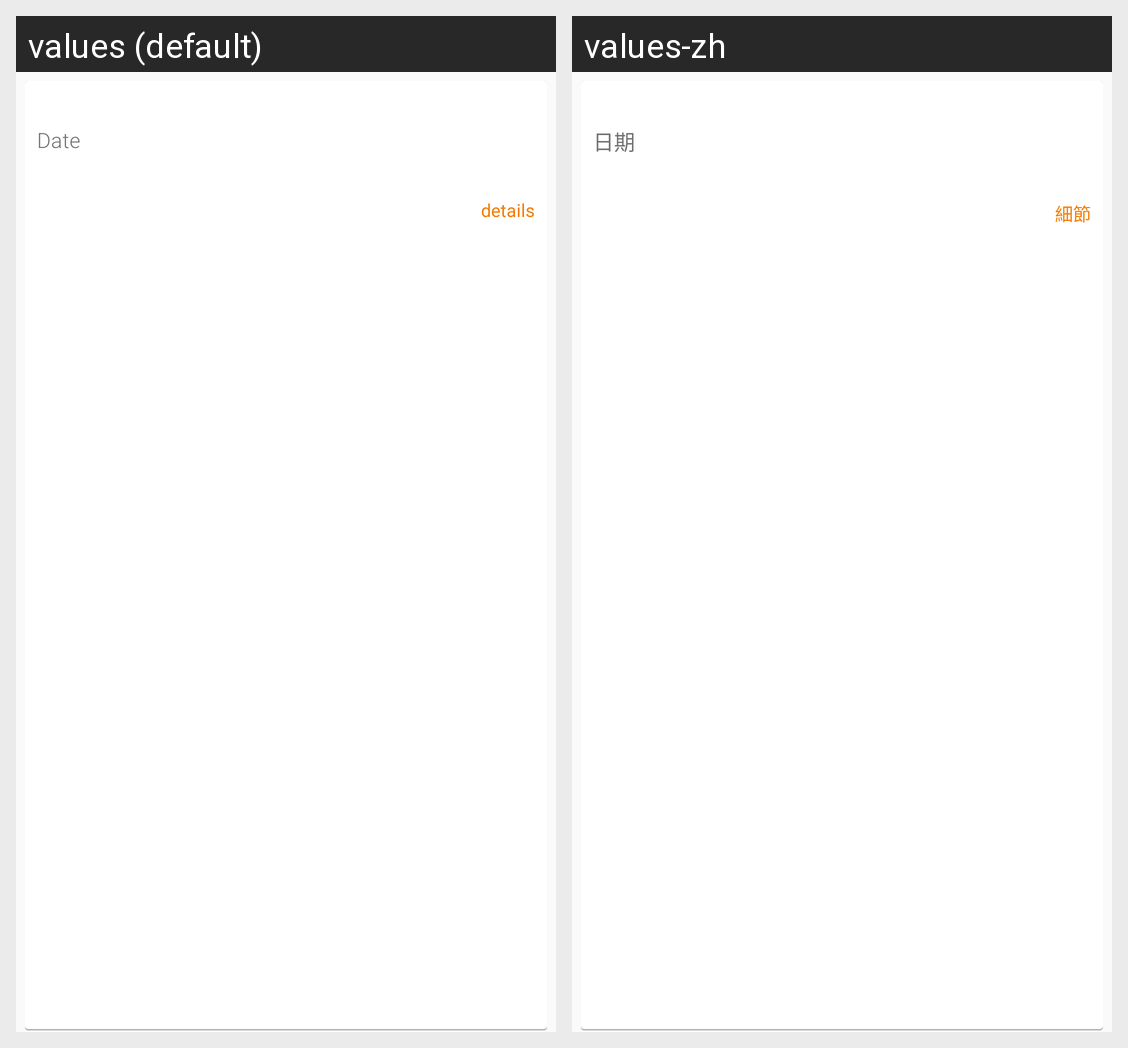

For this localized Android screen grid, give each drawn string resource with its value in every locale shown.
Android screen res/layout/listitem_home.xml rendered under 2 locales, left to right: values (default), values-zh. Device: Nexus 5 (rendered at 1080×1920; each locale shown at half size, 540×960, under a caption strip naming it); theme CMTheme.
Strings drawn on this screen, with the default value and each locale's value (text and hints the layout hard-codes, and strings that could not be matched under every locale, appear in the picture but are not listed):

date
  values: Date
  values-zh: 日期

details
  values: details
  values-zh: 細節
